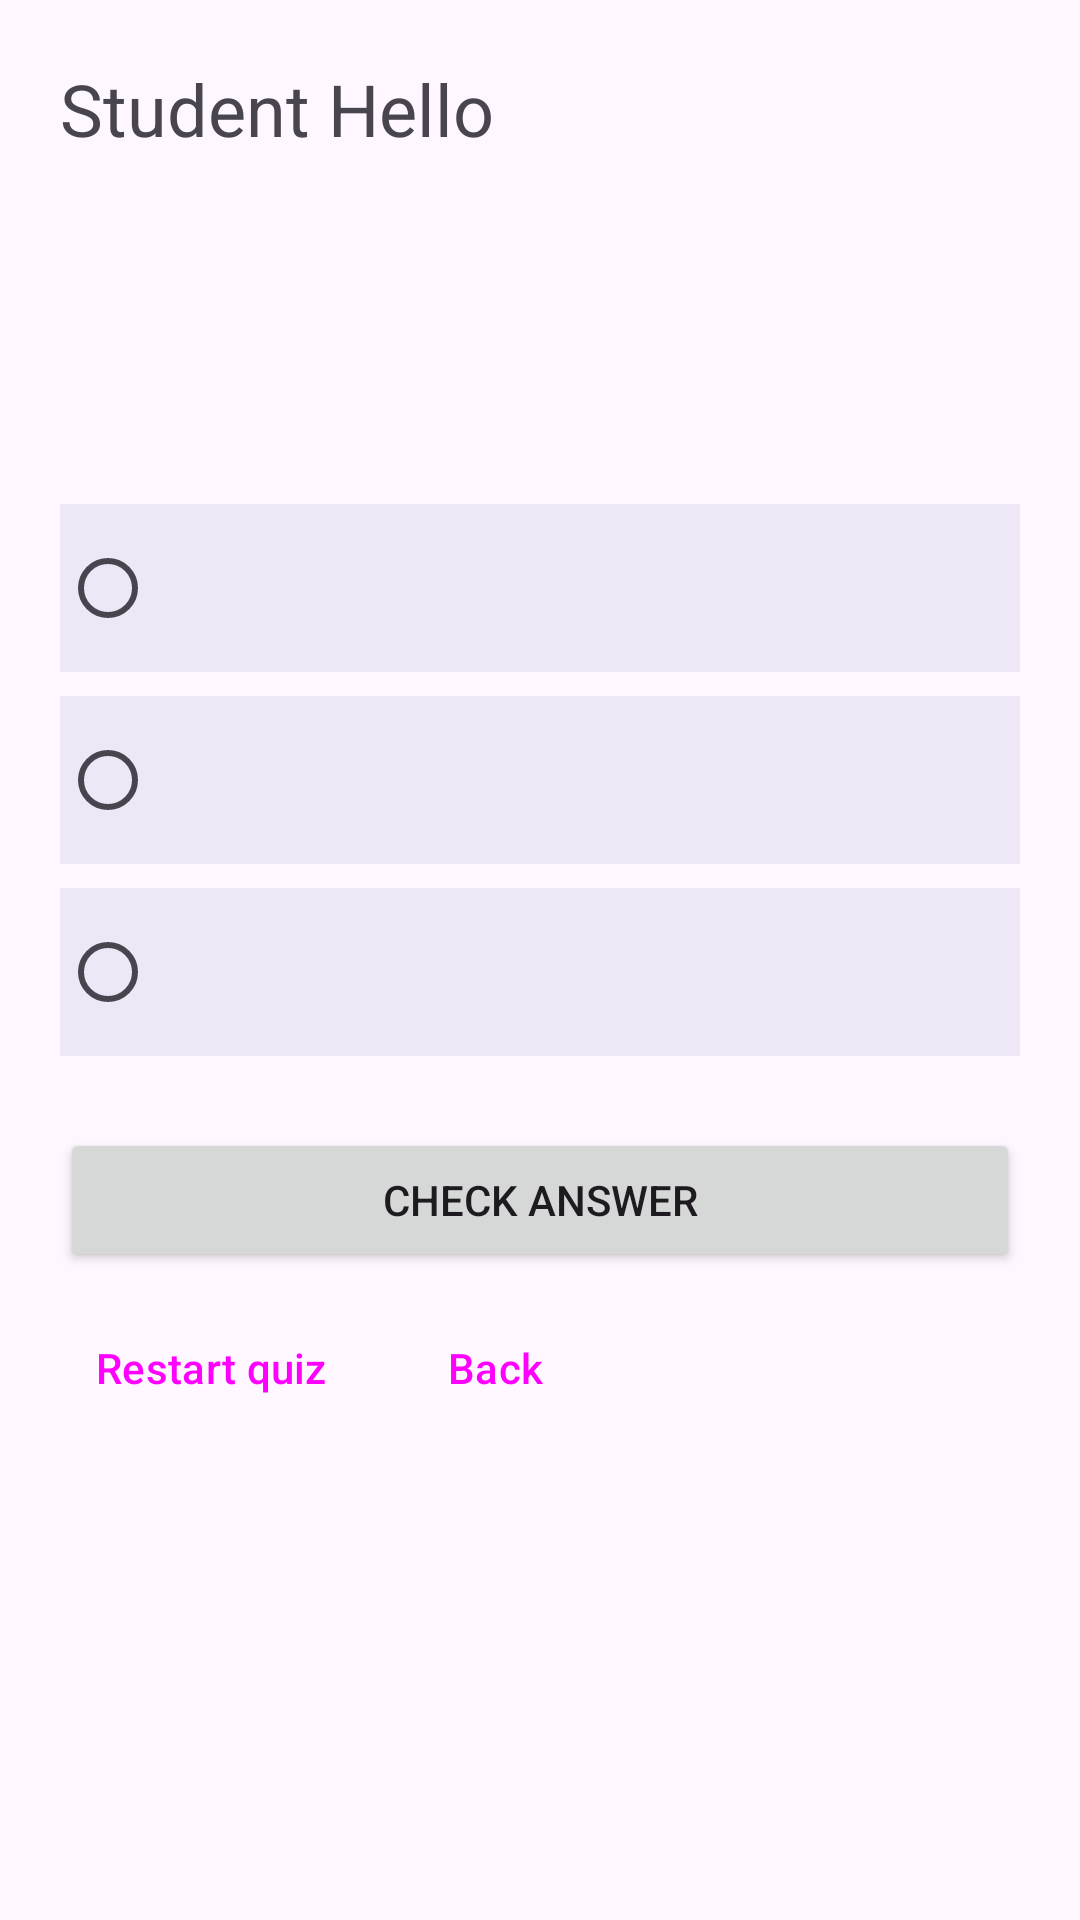

Android layout source for this screen:
<!-- AndroidManifest.xml: application theme Theme.Campuscompanion -->
<!-- res/layout/activity_quiz.xml -->
<?xml version="1.0" encoding="utf-8"?>
<ScrollView xmlns:android="http://schemas.android.com/apk/res/android"
    android:layout_width="match_parent"
    android:layout_height="match_parent"
    android:fillViewport="true">

    <LinearLayout
        android:layout_width="match_parent"
        android:layout_height="wrap_content"
        android:orientation="vertical"
        android:padding="20dp">

        <TextView
            android:id="@+id/tvTitle"
            android:layout_width="wrap_content"
            android:layout_height="wrap_content"
            android:text="@string/app_title"
            android:textSize="24sp" />

        <TextView
            android:id="@+id/tvStudent"
            android:layout_width="wrap_content"
            android:layout_height="wrap_content"
            android:layout_marginTop="8dp"
            android:textSize="16sp" />

        <LinearLayout
            android:layout_width="match_parent"
            android:layout_height="wrap_content"
            android:layout_marginTop="8dp"
            android:orientation="horizontal">

            <TextView
                android:id="@+id/tvProgress"
                android:layout_width="0dp"
                android:layout_height="wrap_content"
                android:layout_weight="1"
                android:textSize="16sp" />

            <TextView
                android:id="@+id/tvScore"
                android:layout_width="wrap_content"
                android:layout_height="wrap_content"
                android:textSize="16sp" />
        </LinearLayout>

        <LinearLayout
            android:id="@+id/questionGroup"
            android:layout_width="match_parent"
            android:layout_height="wrap_content"
            android:layout_marginTop="20dp"
            android:orientation="vertical">

            <TextView
                android:id="@+id/tvQuestion"
                android:layout_width="match_parent"
                android:layout_height="wrap_content"
                android:textSize="18sp" />

            <RadioGroup
                android:id="@+id/radioGroup"
                android:layout_width="match_parent"
                android:layout_height="wrap_content"
                android:layout_marginTop="12dp">

                <RadioButton
                    android:id="@+id/optionA"
                    android:layout_width="match_parent"
                    android:layout_height="56dp"
                    android:layout_marginBottom="8dp"
                    android:background="#EDE7F6"
                    android:paddingStart="8dp" />

                <RadioButton
                    android:id="@+id/optionB"
                    android:layout_width="match_parent"
                    android:layout_height="56dp"
                    android:layout_marginBottom="8dp"
                    android:background="#EDE7F6"
                    android:paddingStart="8dp" />

                <RadioButton
                    android:id="@+id/optionC"
                    android:layout_width="match_parent"
                    android:layout_height="56dp"
                    android:background="#EDE7F6"
                    android:paddingStart="8dp" />
            </RadioGroup>

            <TextView
                android:id="@+id/tvFeedback"
                android:layout_width="match_parent"
                android:layout_height="wrap_content"
                android:layout_marginTop="12dp"
                android:minHeight="24dp"
                android:textSize="16sp"
                android:textStyle="bold"
                android:visibility="gone" />
        </LinearLayout>

        <LinearLayout
            android:id="@+id/resultGroup"
            android:layout_width="match_parent"
            android:layout_height="wrap_content"
            android:layout_marginTop="32dp"
            android:orientation="vertical"
            android:visibility="gone">

            <TextView
                android:id="@+id/tvResultScore"
                android:layout_width="wrap_content"
                android:layout_height="wrap_content"
                android:textSize="28sp"
                android:textStyle="bold" />

            <TextView
                android:id="@+id/tvResultMessage"
                android:layout_width="wrap_content"
                android:layout_height="wrap_content"
                android:layout_marginTop="8dp"
                android:textSize="18sp" />
        </LinearLayout>

        <Button
            android:id="@+id/btnPrimary"
            android:layout_width="match_parent"
            android:layout_height="wrap_content"
            android:layout_marginTop="24dp"
            android:text="@string/check_answer" />

        <LinearLayout
            android:layout_width="match_parent"
            android:layout_height="wrap_content"
            android:layout_marginTop="8dp"
            android:orientation="horizontal">

            <Button
                android:id="@+id/btnRestart"
                style="@style/Widget.Material3.Button.TextButton"
                android:layout_width="wrap_content"
                android:layout_height="wrap_content"
                android:text="@string/restart_quiz" />

            <Button
                android:id="@+id/btnBack"
                style="@style/Widget.Material3.Button.TextButton"
                android:layout_width="wrap_content"
                android:layout_height="wrap_content"
                android:text="@string/back" />
        </LinearLayout>
    </LinearLayout>
</ScrollView>
<!-- resources referenced by this layout -->
<resources>
  <string name="app_title">Student Hello</string>
  <string name="back">Back</string>
  <string name="check_answer">Check answer</string>
  <string name="restart_quiz">Restart quiz</string>
  <style name="Theme.Campuscompanion" parent="Base.Theme.Campuscompanion" />
  <style name="Base.Theme.Campuscompanion" parent="Theme.Material3.DayNight.NoActionBar">
          
          
      </style>
</resources>
